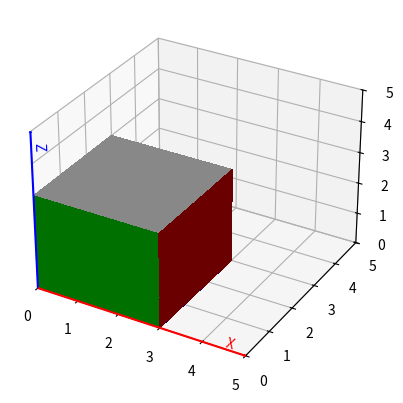

Generate this figure with matplotlib:
import numpy as np
import matplotlib.pyplot as plt
from mpl_toolkits.mplot3d import Axes3D

fig = plt.figure()
ax = fig.add_subplot(111, projection = '3d')

def DisplayOrientationLines():
    ax.quiver(0, 0, 0, 1, 0, 0, color = 'r', length = 5, arrow_length_ratio = 0.01)
    ax.quiver(0, 0, 0, 0, 1, 0, color = 'g', length = 5, arrow_length_ratio = 0.01)
    ax.quiver(0, 0, 0, 0, 0, 1, color = 'b', length = 5, arrow_length_ratio = 0.01)
    ax.text(4.5, 0, 0, "X", (1, 0, 0), color = 'r')
    ax.text(0, 4.5, 0, "Y", (0, 1, 0), color = 'g')
    ax.text(0, 0, 4.5, "Z", (0, 0, 1), color = 'b')

def DisplaySquare(startX, startY, startZ, direction, col = 'k'):
    x, y = 0, 0
    if direction == "x":
        x = np.meshgrid([startX, startX + 1])
        y = np.meshgrid([startY, startY])
        z = np.array([[startZ],[startZ + 1]])
    elif direction == "y":
        x = np.meshgrid([startX, startX])
        y = np.meshgrid([startY, startY + 1])
        z = np.array([[startZ],[startZ + 1]])
    elif direction == "z":
        x = np.array([[startX, startX], [startX + 1, startX + 1]])
        y = np.array([[startY, startY + 1], [startY, startY + 1]])
        z = np.array([[startZ],[startZ]])
    ax.plot_surface(x, y, z, antialiased = False, linewidth = 0, color = col)
    

def DisplayRubiksCube(cubeArray):
    for c in range(0, 6):
        for a in range(0, 3):
            for b in range(0, 3):
                if c == 0:
                    DisplaySquare(a, b, 3, "z", cubeArray[b, a + c * 3])
                elif c == 1:
                    DisplaySquare(0, a, b, "y", cubeArray[b, a + c * 3])
                elif c == 2:
                    DisplaySquare(a, 0, b, "x", cubeArray[b, a + c * 3])
                elif c == 3:
                    DisplaySquare(3, a, b, "y", cubeArray[b, a + c * 3])
                elif c == 4:
                    DisplaySquare(a, 3, b, "x", cubeArray[b, a + c * 3])
                else:
                    DisplaySquare(a, b, 0, "z", cubeArray[b, a + c * 3])

#ax.plot(x, y, z, label = "Kubas lol", zdir = 'z')

cubeArray = np.empty((3, 18), dtype = str)
colorArray =["w", "c", "g", "r" ,"y", "b"]
for a in range(0, 6):
    for x in range(0, 3):
        for y in range(0, 3):
            cubeArray[y, x + a * 3] = colorArray[a]

DisplayOrientationLines();
DisplayRubiksCube(cubeArray);

ax.set_xlim(0, 5)
ax.set_ylim(0, 5)
ax.set_zlim(0, 5)

plt.show()


